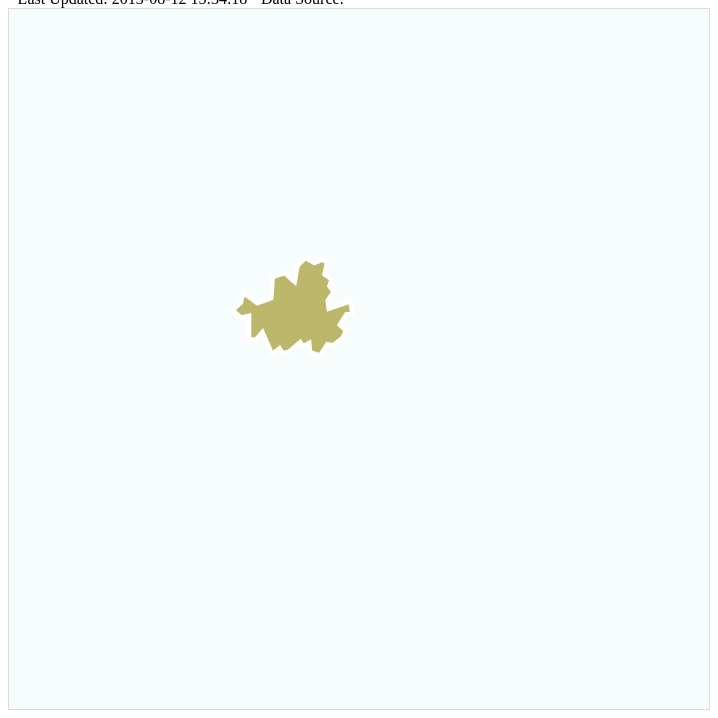
D3 v3 page, settled after 480 driven frames (8 s of simulated time); the page loaded 1 data file(s).


        // my D3 code will go here
        var width = 700,
        height = 700,
        initialScale = 5450,
        initialX = -11800,
        initialY = 4150,
        centered,
        labels;

    var projection = d3.geo.mercator()
        .scale(initialScale)
        .translate([initialX, initialY]);
        
    var path = d3.geo.path()
        .projection(projection);
    
    var zoom = d3.behavior.zoom()
        .translate(projection.translate())
        .scale(projection.scale())
        .scaleExtent([height, 800 * height])
        .on("zoom", zoom);
    
    var svg = d3.select("#container").append("svg")
        .attr("width", width)
        .attr("height", height)
        .attr('id', 'map');
    
    var states = svg.append("g")
        .attr("id", "states")
        .call(zoom);
    
    states.append("rect")
        .attr("class", "background")
        .attr("width", width)
        .attr("height", height);
    
    states.transition()
        .duration(1000)
        .attr("transform", "translate(" + 800 + "," + 600 + ")scale(" + 3 + ")translate(" + -450 + "," + -390 + ")");
        
    d3.json("data/map_seoul.json", function(json) {
        states.selectAll("path")
          .data(json.features)
          .enter().append("path")
          .attr("d", path)
          .attr("id", function(d) { return 'path-'+d.id; });
    });
    
    // fill data
    
    function click(d) {
      var x, y, k;
      
      if (d && centered !== d) {
        var centroid = path.centroid(d);
        x = centroid[0];
        y = centroid[1];
        k = 4;
        centered = d;
      } else {
        x = width / 2;
        y = height / 2;
        k = 1;
        centered = null;
      }
    
      states.selectAll("path")
          .classed("active", centered && function(d) { return d === centered; });
    
      states.transition()
          .duration(1000)
          .attr("transform", "translate(" + width / 2 + "," + height / 2 + ")scale(" + k + ")translate(" + -x + "," + -y + ")")
          .style("stroke-width", 1.5 / k + "px");
    }
    
    function zoom() {
      projection.translate(d3.event.translate).scale(d3.event.scale);
      states.selectAll("path").attr("d", path);
      svg.selectAll("circle").attr("transform", circleTransform);
      
      //labels.attr("transform", labelsTransform);
    }
    
    function circleTransform(d) {
        var arr = path.centroid(d);
        arr[1] += (d3.event && d3.event.scale) ? (d3.event.scale / height + 20) : (initialScale / height + 20);
        
        return "translate(" + arr + ")";
    }
    
    function labelsTransform(d) {
      if (d.id == 8) {
        var arr = path.centroid(d);
        arr[1] += (d3.event && d3.event.scale) ? (d3.event.scale / height + 20) : (initialScale / height + 20);
        
        return "translate(" + arr + ")";
      } else {
        return "translate(" + path.centroid(d) + ")";
      }
    }
    
    
    
    // 버튼
    $('#radio').buttonset();
    $('#zoomin').button({
      text: false,
      icons: {
        primary: "ui-icon-plus"
      }
    }).click(function() {
      var arr = projection.translate(),
          scale = projection.scale();
          
      arr[0] = arr[0] * 1.2;
      arr[1] = arr[1] * 1.2;
      scale = scale * 1.2;
      
      projection.translate(arr).scale(scale);
      states.selectAll("path").attr("d", path);
      
      labels.attr("transform", labelsTransform);
    });
    $('#zoomout').button({
      text: false,
      icons: {
        primary: "ui-icon-minus"
      }
    }).click(function() {
      var arr = projection.translate(),
          arr2 = projection.translate(),
          scale = projection.scale();
          
      arr[0] = arr[0] * 0.8;
      arr[1] = arr[1] * 0.8;
      scale = scale * 0.8;
      
      projection.translate(arr).scale(scale);
      states.selectAll("path").attr("d", path);
      
      labels.attr("transform", labelsTransform);
    });
          
    // 지명표시
    $('#radio').find('input').on('click', function() {
      if (this.value == 'on') {
        labels.style('display', 'block');
      } else if (this.value == 'off') {
        labels.style('display', 'none');
      }
    });

    
    

### data: data/map_seoul.json
{
 "type": "FeatureCollection",
 "features": [
  {
   "type": "Feature",
   "id": 15,
   "properties": {
    "Name": "서울특별시",
    "Description": ""
   },
   "geometry": {
    "type": "Polygon",
    "coordinates": "[... 1 items]"
   }
  }
 ]
}